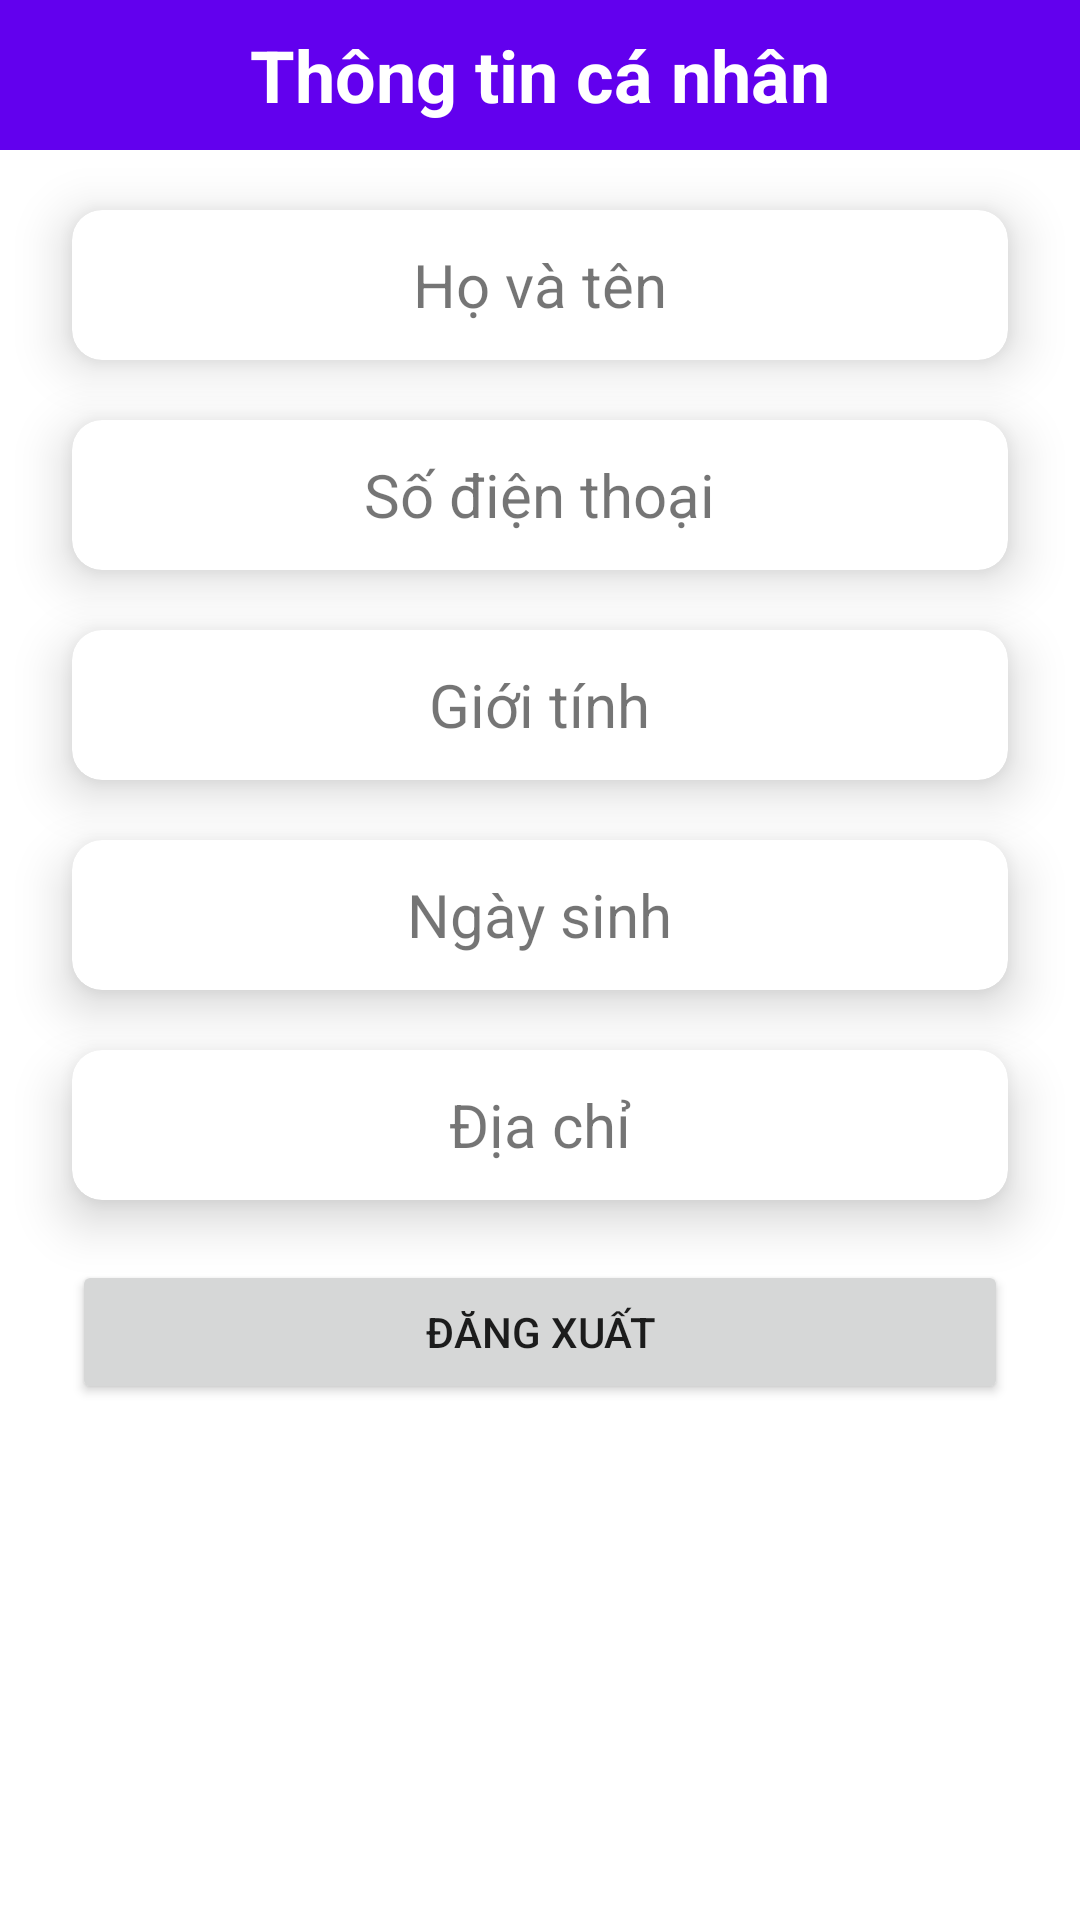

Write the Android layout XML for this screen, with the resource values it uses.
<!-- AndroidManifest.xml: application theme Theme.KFC_ChainStores_Mobile -->
<!-- res/layout/fragment_account_nv.xml -->
<?xml version="1.0" encoding="utf-8"?>
<LinearLayout xmlns:android="http://schemas.android.com/apk/res/android"
    xmlns:app="http://schemas.android.com/apk/res-auto"
    xmlns:tools="http://schemas.android.com/tools"
    android:layout_width="match_parent"
    android:layout_height="match_parent"
    android:orientation="vertical"
    tools:context=".AccountNVFragment">

    <TextView
        android:id="@+id/tv_title_info"
        android:layout_width="match_parent"
        android:layout_height="50dp"
        android:text="Thông tin cá nhân"
        android:background="@color/purple_500"
        android:textColor="@color/white"
        android:textStyle="bold"
        android:textAlignment="center"
        android:textSize="24sp"
        android:gravity="center"/>

    <androidx.cardview.widget.CardView
        android:id="@+id/cv1"
        android:layout_width="match_parent"
        android:layout_height="50dp"
        android:layout_marginStart="24dp"
        android:layout_marginTop="20dp"

        android:layout_marginEnd="24dp"
        android:layout_marginBottom="20dp"
        app:cardCornerRadius="10dp"
        app:cardElevation="10dp">

        <RelativeLayout
            android:layout_width="match_parent"
            android:layout_height="match_parent">

            <TextView
                android:id="@+id/tv_tennv"
                android:layout_width="wrap_content"
                android:layout_height="wrap_content"
                android:layout_centerInParent="true"
                android:text="Họ và tên"
                android:textSize="20sp" />


        </RelativeLayout>
    </androidx.cardview.widget.CardView>

    <androidx.cardview.widget.CardView
        android:id="@+id/cv2"
        android:layout_width="match_parent"
        android:layout_height="50dp"
        android:layout_marginStart="24dp"
        android:layout_marginEnd="24dp"

        android:layout_marginBottom="20dp"
        app:cardCornerRadius="10dp"
        app:cardElevation="10dp">

        <RelativeLayout
            android:layout_width="match_parent"
            android:layout_height="match_parent">

            <TextView
                android:id="@+id/tv_sdtNhanVien"
                android:layout_width="wrap_content"
                android:layout_height="wrap_content"
                android:layout_centerInParent="true"
                android:text="Số điện thoại"
                android:textSize="20sp" />


        </RelativeLayout>
    </androidx.cardview.widget.CardView>

    <androidx.cardview.widget.CardView
        android:id="@+id/cv3"
        android:layout_width="match_parent"
        android:layout_height="50dp"
        android:layout_marginStart="24dp"
        android:layout_marginEnd="24dp"

        android:layout_marginBottom="20dp"
        app:cardCornerRadius="10dp"
        app:cardElevation="10dp">

        <RelativeLayout
            android:layout_width="match_parent"
            android:layout_height="match_parent">

            <TextView
                android:id="@+id/tv_gioitinh"
                android:layout_width="wrap_content"
                android:layout_height="wrap_content"
                android:layout_centerInParent="true"
                android:text="Giới tính"
                android:textSize="20sp" />


        </RelativeLayout>
    </androidx.cardview.widget.CardView>

    <androidx.cardview.widget.CardView
        android:id="@+id/cv4"
        android:layout_width="match_parent"
        android:layout_height="50dp"
        android:layout_marginStart="24dp"
        android:layout_marginEnd="24dp"

        android:layout_marginBottom="20dp"
        app:cardCornerRadius="10dp"
        app:cardElevation="10dp">

        <RelativeLayout
            android:layout_width="match_parent"
            android:layout_height="match_parent">

            <TextView
                android:id="@+id/tv_ngaysinh"
                android:layout_width="wrap_content"
                android:layout_height="wrap_content"
                android:layout_centerInParent="true"
                android:text="Ngày sinh"
                android:textSize="20sp" />


        </RelativeLayout>
    </androidx.cardview.widget.CardView>

    <androidx.cardview.widget.CardView
        android:id="@+id/cv5"
        android:layout_width="match_parent"
        android:layout_height="50dp"
        android:layout_marginStart="24dp"
        android:layout_marginEnd="24dp"

        app:cardCornerRadius="10dp"
        app:cardElevation="10dp">

        <RelativeLayout
            android:layout_width="match_parent"
            android:layout_height="match_parent">

            <TextView
                android:id="@+id/tv_diachi"
                android:layout_width="wrap_content"
                android:layout_height="wrap_content"
                android:layout_centerInParent="true"
                android:text="Địa chỉ"
                android:textSize="20sp" />


        </RelativeLayout>
    </androidx.cardview.widget.CardView>

    <Button
        android:id="@+id/btn_logout_nv"
        android:layout_width="match_parent"
        android:layout_height="wrap_content"
        android:layout_marginStart="24dp"
        android:layout_marginTop="20dp"
        android:layout_marginEnd="24dp"
        android:text="Đăng xuất"
        android:textAlignment="center" />


</LinearLayout>
<!-- resources referenced by this layout -->
<resources>
  <style name="Theme.KFC_ChainStores_Mobile" parent="Theme.MaterialComponents.DayNight.DarkActionBar">
          
          <item name="colorPrimary">@color/purple_500</item>
          <item name="colorPrimaryVariant">@color/purple_700</item>
          <item name="colorOnPrimary">@color/white</item>
          
          <item name="colorSecondary">@color/teal_200</item>
          <item name="colorSecondaryVariant">@color/teal_700</item>
          <item name="colorOnSecondary">@color/black</item>
          
          <item name="android:statusBarColor">?attr/colorPrimaryVariant</item>
          
      </style>
  <!-- not gathered from this repository: default colours our renderer supplied (Android Studio template values) -->
  <color name="purple_500">#FF6200EE</color>
  <color name="purple_700">#FF3700B3</color>
  <color name="teal_200">#FF03DAC5</color>
  <color name="teal_700">#FF018786</color>
  <color name="black">#FF000000</color>
  <color name="white">#FFFFFFFF</color>
</resources>
